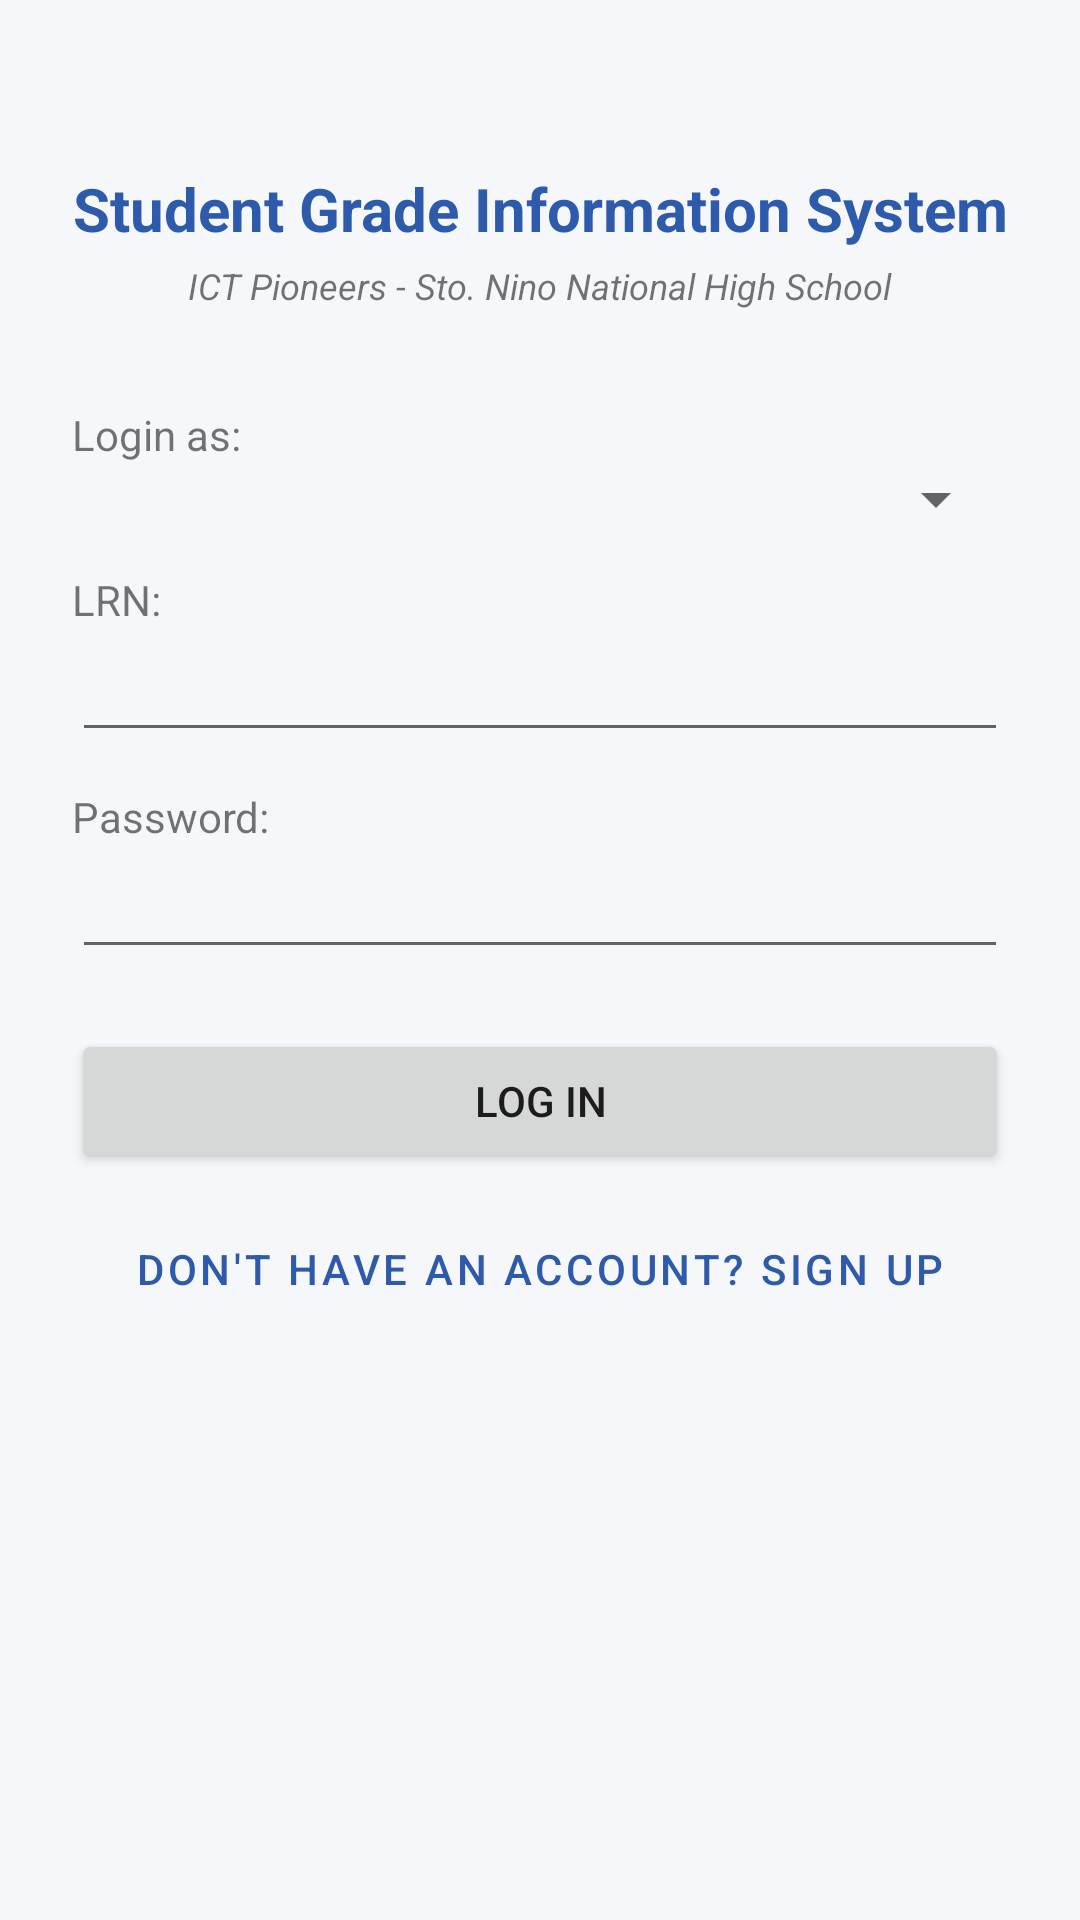

Here is an Android app screen rendered from its layout file. Give the layout XML and the strings, colors and styles it references.
<!-- AndroidManifest.xml: application theme Theme.SGIS -->
<!-- res/layout/activity_login.xml -->
<?xml version="1.0" encoding="utf-8"?>
<ScrollView xmlns:android="http://schemas.android.com/apk/res/android"
    android:layout_width="match_parent"
    android:layout_height="match_parent"
    android:fillViewport="true">

    <LinearLayout
        android:layout_width="match_parent"
        android:layout_height="wrap_content"
        android:orientation="vertical"
        android:padding="24dp"
        android:gravity="center_horizontal">

        <TextView
            android:layout_width="wrap_content"
            android:layout_height="wrap_content"
            android:layout_marginTop="32dp"
            android:text="Student Grade Information System"
            android:textSize="20sp"
            android:textStyle="bold"
            android:gravity="center"
            android:textColor="@color/brand_primary" />

        <TextView
            android:layout_width="wrap_content"
            android:layout_height="wrap_content"
            android:layout_marginTop="4dp"
            android:layout_marginBottom="32dp"
            android:text="ICT Pioneers - Sto. Nino National High School"
            android:textSize="12sp"
            android:textStyle="italic" />

        <TextView
            android:layout_width="match_parent"
            android:layout_height="wrap_content"
            android:text="Login as:" />
        <Spinner
            android:id="@+id/roleSpinner"
            android:layout_width="match_parent"
            android:layout_height="wrap_content"
            android:layout_marginBottom="12dp" />

        <TextView
            android:id="@+id/idLabel"
            android:layout_width="match_parent"
            android:layout_height="wrap_content"
            android:text="LRN:" />
        <EditText
            android:id="@+id/idField"
            android:layout_width="match_parent"
            android:layout_height="wrap_content"
            android:inputType="text"
            android:layout_marginBottom="12dp" />

        <TextView
            android:layout_width="match_parent"
            android:layout_height="wrap_content"
            android:text="Password:" />
        <EditText
            android:id="@+id/passwordField"
            android:layout_width="match_parent"
            android:layout_height="wrap_content"
            android:inputType="textPassword"
            android:layout_marginBottom="20dp" />

        <Button
            android:id="@+id/loginButton"
            android:layout_width="match_parent"
            android:layout_height="wrap_content"
            android:text="Log In" />

        <Button
            android:id="@+id/signUpButton"
            android:layout_width="match_parent"
            android:layout_height="wrap_content"
            android:layout_marginTop="8dp"
            style="@style/Widget.MaterialComponents.Button.TextButton"
            android:text="Don't have an account? Sign Up" />

    </LinearLayout>
</ScrollView>
<!-- resources referenced by this layout -->
<resources>
  <color name="brand_primary">#2E5AAC</color>
  <style name="Theme.SGIS" parent="Theme.MaterialComponents.Light.NoActionBar">
          <item name="colorPrimary">@color/brand_primary</item>
          <item name="colorPrimaryDark">@color/brand_primary_dark</item>
          <item name="colorAccent">@color/brand_accent</item>
          <item name="android:windowBackground">@color/background_light</item>
      </style>
  <color name="brand_primary_dark">#1E3F80</color>
  <color name="brand_accent">#F2A93B</color>
  <color name="background_light">#F5F7FA</color>
</resources>
